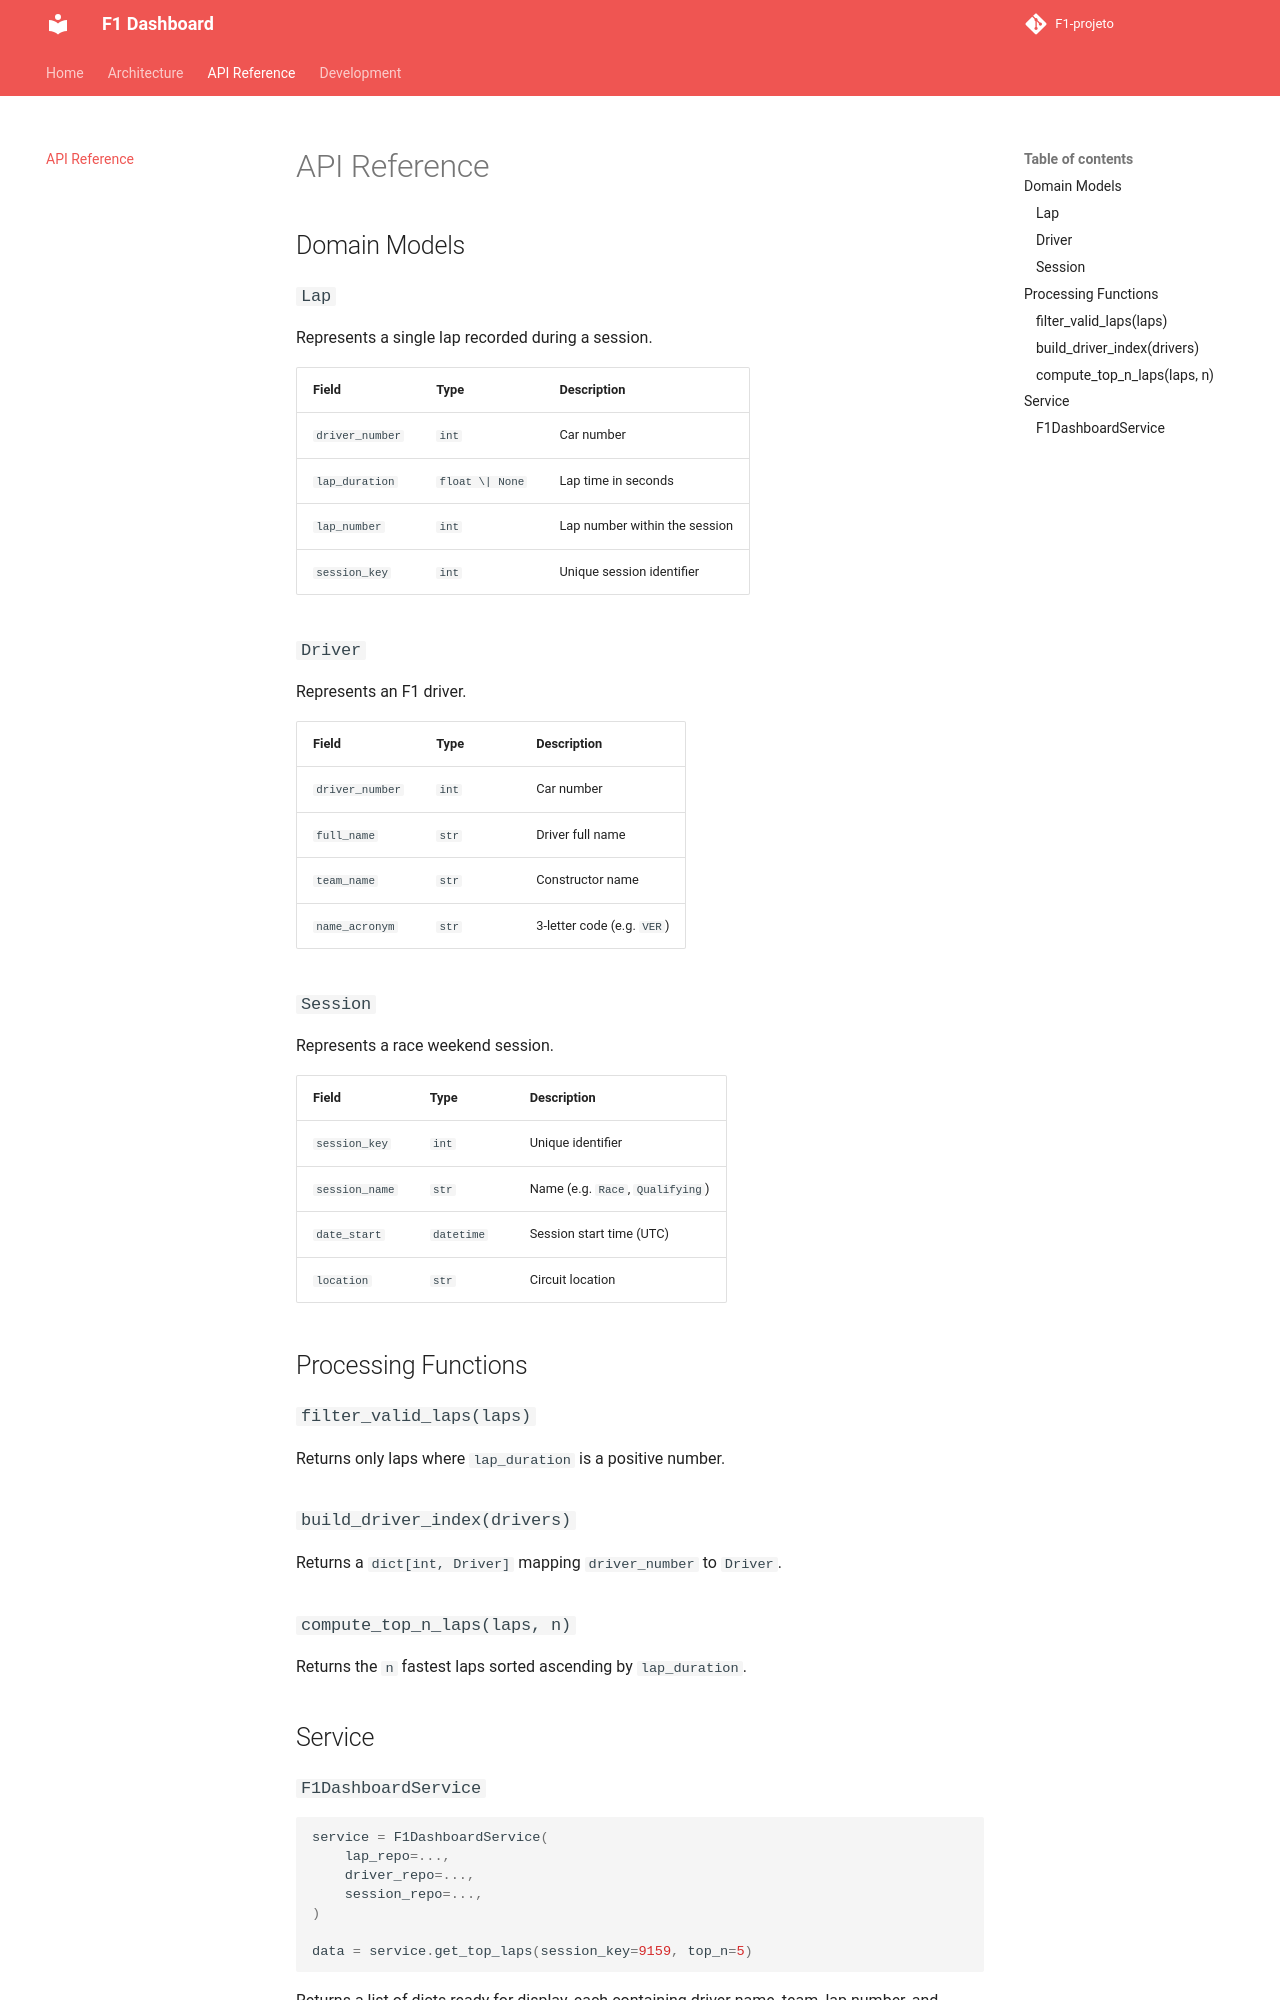

repository: laysoncrisley/F1-projeto · page: api/index.html · generator: mkdocs

# API Reference

## Domain Models

### `Lap`
Represents a single lap recorded during a session.

| Field | Type | Description |
|-------|------|-------------|
| `driver_number` | `int` | Car number |
| `lap_duration` | `float \| None` | Lap time in seconds |
| `lap_number` | `int` | Lap number within the session |
| `session_key` | `int` | Unique session identifier |

### `Driver`
Represents an F1 driver.

| Field | Type | Description |
|-------|------|-------------|
| `driver_number` | `int` | Car number |
| `full_name` | `str` | Driver full name |
| `team_name` | `str` | Constructor name |
| `name_acronym` | `str` | 3-letter code (e.g. `VER`) |

### `Session`
Represents a race weekend session.

| Field | Type | Description |
|-------|------|-------------|
| `session_key` | `int` | Unique identifier |
| `session_name` | `str` | Name (e.g. `Race`, `Qualifying`) |
| `date_start` | `datetime` | Session start time (UTC) |
| `location` | `str` | Circuit location |

## Processing Functions

### `filter_valid_laps(laps)`
Returns only laps where `lap_duration` is a positive number.

### `build_driver_index(drivers)`
Returns a `dict[int, Driver]` mapping `driver_number` to `Driver`.

### `compute_top_n_laps(laps, n)`
Returns the `n` fastest laps sorted ascending by `lap_duration`.

## Service
